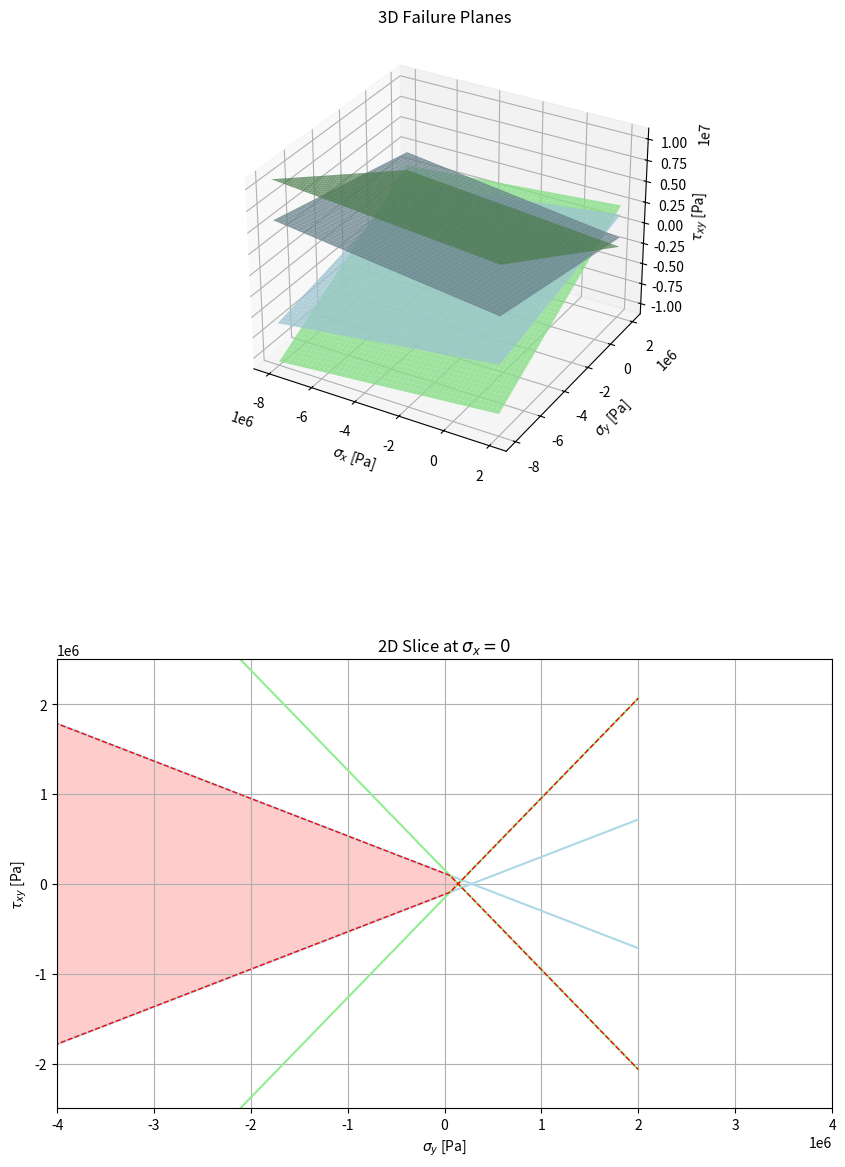

The script that saved this image:
import numpy as np
import matplotlib.pyplot as plt

# -----------------------
# Parameters
# -----------------------
mu = 0.5
cn = 0.1e6
ctau = 0.1e6
fy = 1.5e6

# -----------------------
# T2 Joints horizontal sliding
# -----------------------
# -----------------------
# Stress grid (3D plot)
# -----------------------
sx = np.linspace(-8e6, 2e6, 50)
sy = np.linspace(-8e6, 2e6, 50)
SX, SY = np.meshgrid(sx, sy)

# horizontal sliding planes
TAU_hh_pos = ctau - mu*SY
TAU_hh_neg = -ctau + mu*SY
colorhh = 'lightblue'

# σy = cn vertical plane
tau_dummy = np.linspace(-4e6, 4e6, 50)
SX2, TAU2 = np.meshgrid(sx, tau_dummy)
SY2 = np.ones_like(SX2) * cn


# # -----------------------
# # Create figure
# # -----------------------
# fig = plt.figure(figsize=(10, 14))

# # ==========================
# # FIRST PLOT (3D)
# # ==========================
# ax1 = fig.add_subplot(2, 1, 1, projection='3d')

# ax1.plot_surface(SX, SY, TAU_hh_pos, alpha=0.8, color=colorhh)
# ax1.plot_surface(SX, SY, TAU_hh_neg, alpha=0.8, color=colorhh)


# ax1.plot_surface(SX2, SY2, TAU2, alpha=0.8, color='lightcoral')

# ax1.set_xlabel(r'$\sigma_x$ [Pa]')
# ax1.set_ylabel(r'$\sigma_y$ [Pa]')
# ax1.set_zlabel(r'$\tau_{xy}$ [Pa]')
# ax1.set_title("3D Failure Planes")

# # ==========================
# # SECOND PLOT (2D slice σx = 0)
# # ==========================
# ax2 = fig.add_subplot(2, 1, 2)

# sigma_y = np.linspace(-8e6, 2e6, 200)
# tau_pos = ctau - mu*sigma_y
# tau_neg = -ctau + mu*sigma_y

# # Plot friction wedge
# ax2.plot(sigma_y, tau_pos, color = colorhh)
# ax2.plot(sigma_y, tau_neg, color = colorhh)

# # Plot σy = cn cutoff
# ax2.axvline(cn, color='lightcoral')

# # Fill admissible region
# ax2.fill_between(
#     sigma_y,
#     tau_neg,
#     tau_pos,
#     where=(sigma_y <= fy),
#     alpha=0.2,
# )

# ax2.set_xlabel(r'$\sigma_y$ [Pa]')
# ax2.set_ylabel(r'$\tau_{xy}$ [Pa]')
# ax2.set_title(r'2D Slice at $\sigma_x = 0$')

# ax2.set_xlim(-4e6, 4e6)
# ax2.set_ylim(-2.5e6, 2.5e6)
# ax2.grid(True)

# plt.subplots_adjust(hspace=0.4)
# plt.show()

# -----------------------
# T2 Joints diagonal
# -----------------------
hb = 0.05
lb = 0.25

#horizontal sliding
kh = 2*hb/lb
TAU_dh_pos = (
    ctau
    - mu*SY
    - kh*SX
    + kh*cn
) / (1 + mu*kh)

TAU_dh_neg = (
    -ctau
    + mu*SY
    + kh*SX
    - kh*cn
) / (1 + mu*kh)

#vertical sliding
colordv = 'lightgreen'
kv = lb/(2*hb)

TAU_dv_pos = (
    ctau
    - mu*SX
    - kv*SY
    + kv*cn
) / (1 + mu*kv)

TAU_dv_neg = (
    -ctau
    + mu*SX
    + kv*SY
    - kv*cn
) / (1 + mu*kv)

# -----------------------
# Create figure
# -----------------------
fig = plt.figure(figsize=(10, 14))

# ==========================
# FIRST PLOT (3D)
# ==========================
ax1 = fig.add_subplot(2, 1, 1, projection='3d')

ax1.plot_surface(SX, SY, TAU_dh_pos, alpha=0.8, color=colorhh)
ax1.plot_surface(SX, SY, TAU_dh_neg, alpha=0.8, color=colorhh)
ax1.plot_surface(SX, SY, TAU_dv_pos, alpha=0.8, color=colordv)
ax1.plot_surface(SX, SY, TAU_dv_neg, alpha=0.8, color=colordv)

ax1.set_xlabel(r'$\sigma_x$ [Pa]')
ax1.set_ylabel(r'$\sigma_y$ [Pa]')
ax1.set_zlabel(r'$\tau_{xy}$ [Pa]')
ax1.set_title("3D Failure Planes")

# ==========================
# SECOND PLOT (2D slice σx = 0)
# ==========================
ax2 = fig.add_subplot(2, 1, 2)

sigma_y = np.linspace(-8e6, 2e6, 400)

# --- Horizontal diagonal (σx = 0) ---
tau_dh_pos_2d = (
    ctau
    - mu*sigma_y
    + kh*cn
) / (1 + mu*kh)

tau_dh_neg_2d = (
    -ctau
    + mu*sigma_y
    - kh*cn
) / (1 + mu*kh)

# --- Vertical diagonal (σx = 0) ---
tau_dv_pos_2d = (
    ctau
    - kv*sigma_y
    + kv*cn
) / (1 + mu*kv)

tau_dv_neg_2d = (
    -ctau
    + kv*sigma_y
    - kv*cn
) / (1 + mu*kv)

# Plot horizontal sliding
ax2.plot(sigma_y, tau_dh_pos_2d, color=colorhh)
ax2.plot(sigma_y, tau_dh_neg_2d, color=colorhh)

# Plot vertical sliding
ax2.plot(sigma_y, tau_dv_pos_2d, color=colordv)
ax2.plot(sigma_y, tau_dv_neg_2d, color=colordv)

# Governing envelope (intersection of planes)
tau_upper = np.minimum(tau_dh_pos_2d, tau_dv_pos_2d)
tau_lower = np.maximum(tau_dh_neg_2d, tau_dv_neg_2d)

# Plot envelope (red curve like your image)
ax2.plot(sigma_y, tau_upper, color='red', linewidth=1, linestyle='--')
ax2.plot(sigma_y, tau_lower, color='red', linewidth=1, linestyle='--')

# Fill admissible region
ax2.fill_between(
    sigma_y,
    tau_lower,
    tau_upper,
    where=(tau_upper >= tau_lower),
    color='red',
    alpha=0.2,
)

ax2.set_xlabel(r'$\sigma_y$ [Pa]')
ax2.set_ylabel(r'$\tau_{xy}$ [Pa]')
ax2.set_title(r'2D Slice at $\sigma_x = 0$')

ax2.set_xlim(-4e6, 4e6)
ax2.set_ylim(-2.5e6, 2.5e6)
ax2.grid(True)

plt.subplots_adjust(hspace=0.4)
plt.show()

# -----------------------
# T2 Joints vertical
# -----------------------

# f = 0.5
# k = f * lb / (2 * hb)
# SX_v = cn - (SY * mu - ctau) * k

# tau = np.linspace(-10e6, 6e6, 60)
# SY3, TAU3 = np.meshgrid(sy, tau)
# SX3 = cn - (SY3 * mu - ctau) * k

# # -----------------------
# # Plot
# # -----------------------
# fig = plt.figure(figsize=(10, 12))

# # ========== 3D ==========
# ax1 = fig.add_subplot(2, 1, 1, projection="3d")
# ax1.plot_surface(SX3, SY3, TAU3, alpha=0.7)

# ax1.set_xlabel(r'$\sigma_x$ [Pa]')
# ax1.set_ylabel(r'$\sigma_y$ [Pa]')
# ax1.set_zlabel(r'$\tau_{xy}$ [Pa]')
# ax1.set_title(r'$\Phi_v = 0$ plane')

# # ========== 2D slice at tau_xy = 0 ==========
# ax2 = fig.add_subplot(2, 1, 2)

# sigma_y = np.linspace(-3e6, 2e6, 400)
# sigma_x_line = cn - (sigma_y * mu - ctau) * k   # σx(σy)
# ax2.plot(sigma_x_line, sigma_y, linewidth=3)

# # Shade admissible side:
# x_min, x_max = -3e6, 5e6
# ax2.fill_betweenx(
#     sigma_y,
#     x_min,                 
#     sigma_x_line,          
#     alpha=0.15
# )

# ax2.set_title(r'$\tau_{xy}=0$ MPa')
# ax2.set_xlabel(r'$\sigma_x$ [Pa]')
# ax2.set_ylabel(r'$\sigma_y$ [Pa]')
# ax2.set_xlim(x_min, x_max)
# ax2.set_ylim(-3e6, 2e6)
# ax2.grid(True)

# plt.subplots_adjust(hspace=0.35)
# plt.show()
